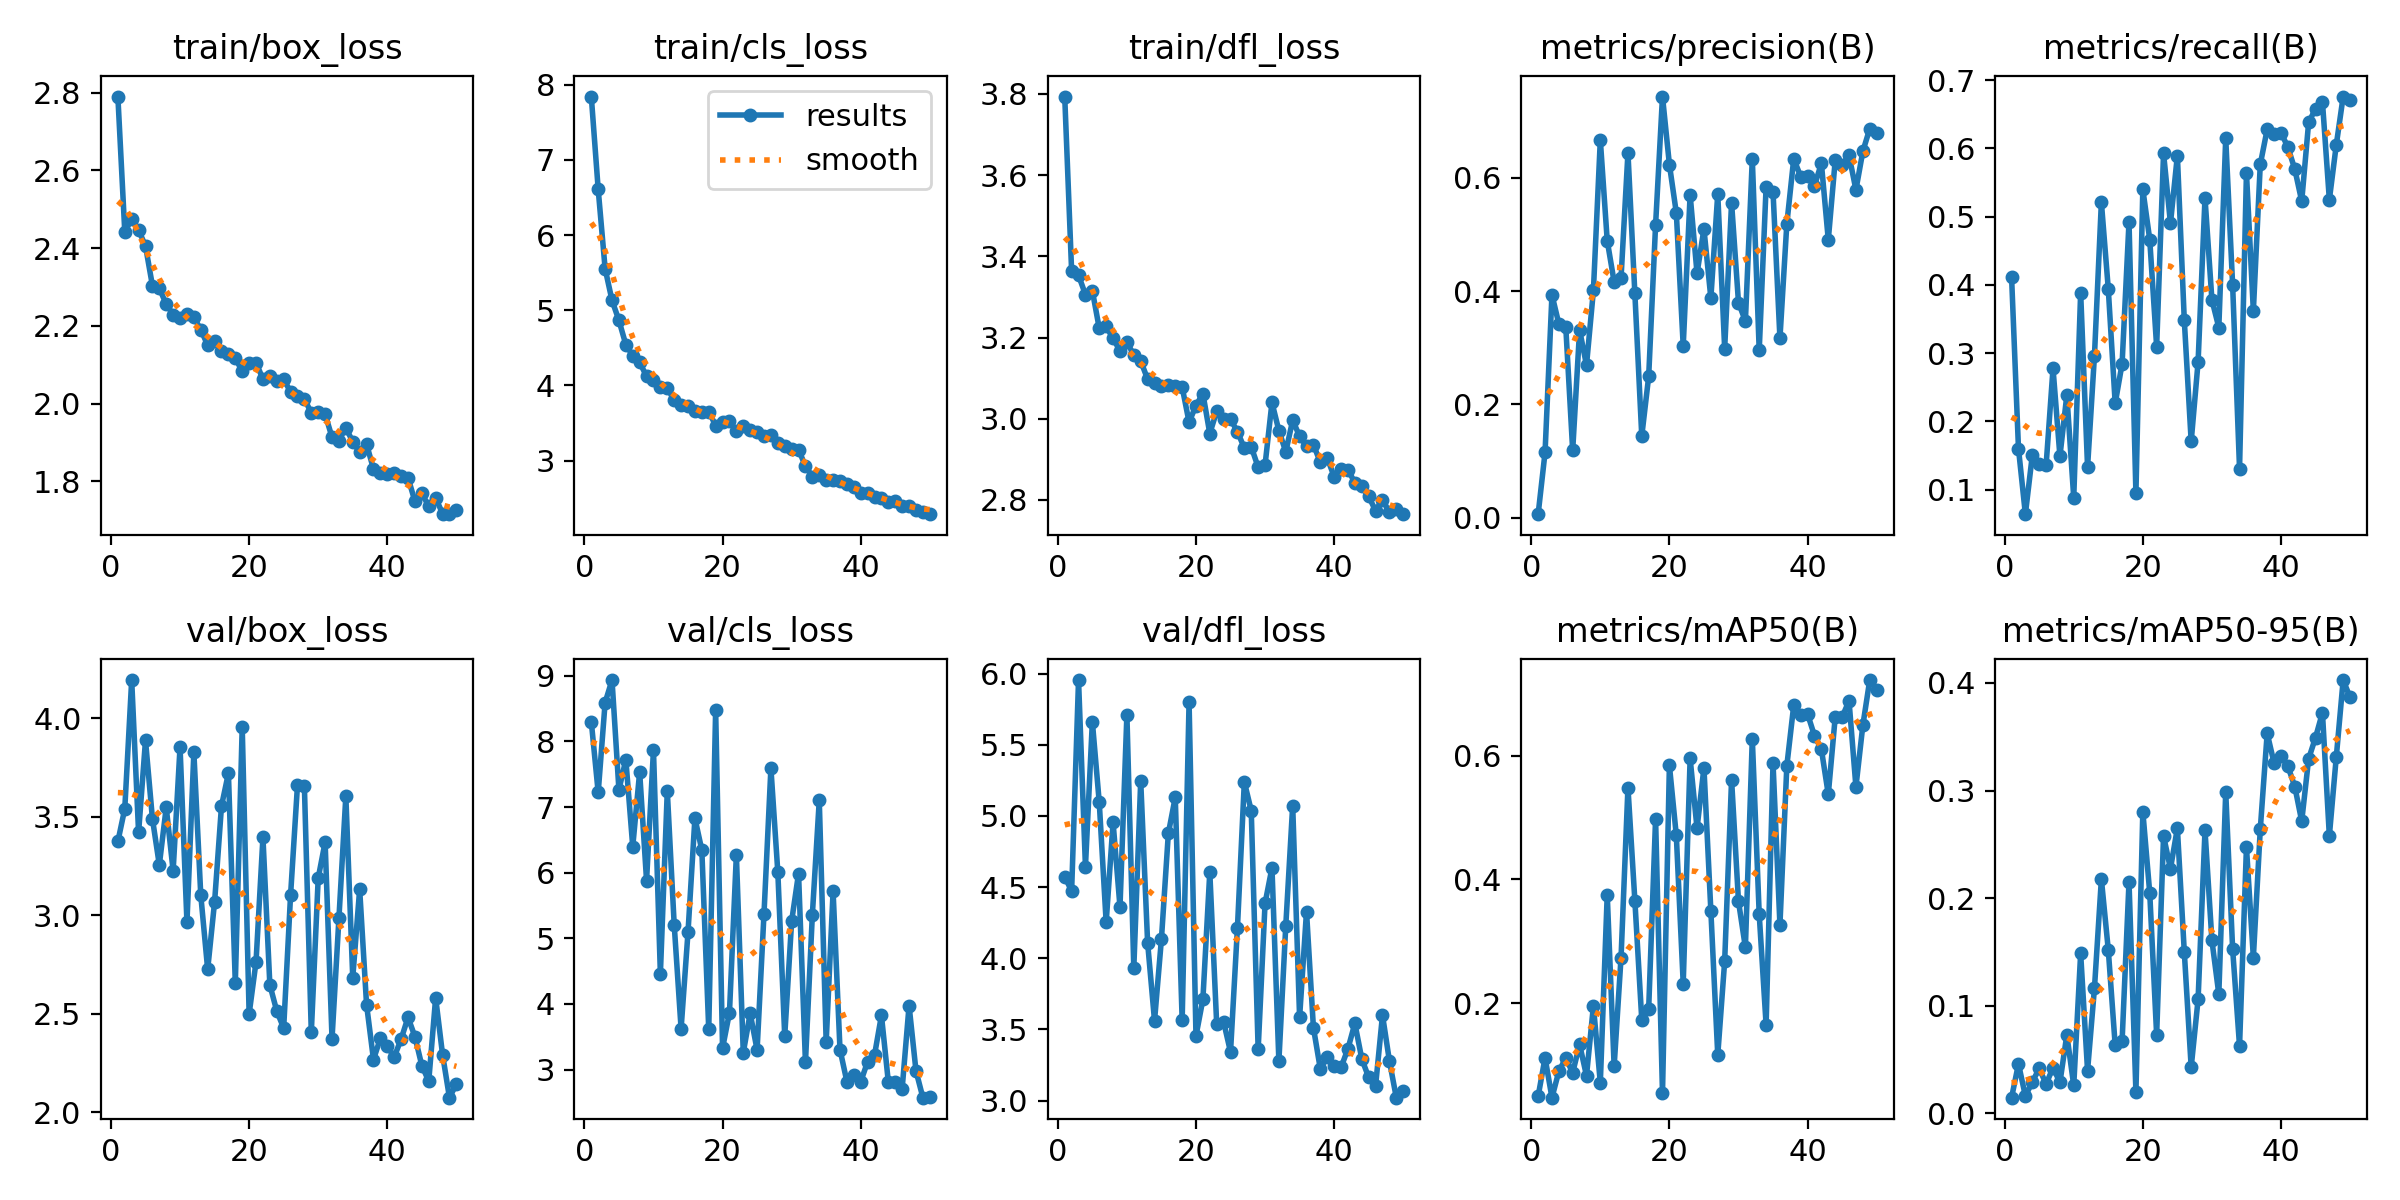

The data file committed next to this chart (first rows):
epoch, time, train/box_loss, train/cls_loss, train/dfl_loss, metrics/precision(B), metrics/recall(B), metrics/mAP50(B), metrics/mAP50-95(B), val/box_loss, val/cls_loss, val/dfl_loss, lr/pg0, lr/pg1, lr/pg2
1, 8.2, 2.79, 7.843, 3.793, 0.0065, 0.4118, 0.04935, 0.01444, 3.374, 8.301, 4.572, 0.003284, 0.003284, 0.07044
2, 14.67, 2.443, 6.607, 3.363, 0.1153, 0.1602, 0.1114, 0.04583, 3.54, 7.223, 4.471, 0.006487, 0.006487, 0.04031
3, 20.83, 2.474, 5.553, 3.353, 0.3934, 0.06419, 0.04699, 0.016, 4.194, 8.591, 5.954, 0.009557, 0.009557, 0.01005
4, 26.64, 2.447, 5.131, 3.306, 0.3418, 0.1503, 0.08988, 0.02895, 3.42, 8.936, 4.643, 0.009406, 0.009406, 0.009406
5, 33.22, 2.405, 4.864, 3.315, 0.3366, 0.1383, 0.1111, 0.0416, 3.888, 7.264, 5.661, 0.009208, 0.009208, 0.009208
6, 41.54, 2.304, 4.542, 3.222, 0.1188, 0.1358, 0.08735, 0.02716, 3.49, 7.723, 5.094, 0.00901, 0.00901, 0.00901
7, 48.05, 2.297, 4.396, 3.227, 0.3313, 0.2778, 0.1332, 0.04238, 3.255, 6.397, 4.252, 0.008812, 0.008812, 0.008812
8, 54.45, 2.256, 4.304, 3.198, 0.2692, 0.149, 0.08246, 0.02861, 3.547, 7.535, 4.954, 0.008614, 0.008614, 0.008614
9, 60.7, 2.229, 4.123, 3.167, 0.401, 0.2386, 0.1953, 0.07283, 3.225, 5.881, 4.36, 0.008416, 0.008416, 0.008416
10, 67.01, 2.22, 4.068, 3.188, 0.6663, 0.08825, 0.07116, 0.02585, 3.854, 7.87, 5.71, 0.008218, 0.008218, 0.008218
11, 73.39, 2.232, 3.976, 3.158, 0.4888, 0.3887, 0.3754, 0.1486, 2.963, 4.457, 3.929, 0.00802, 0.00802, 0.00802
12, 79.46, 2.222, 3.966, 3.142, 0.416, 0.1331, 0.0978, 0.03954, 3.827, 7.244, 5.245, 0.007822, 0.007822, 0.007822
13, 85.61, 2.19, 3.799, 3.098, 0.4233, 0.2965, 0.2737, 0.1164, 3.102, 5.209, 4.109, 0.007624, 0.007624, 0.007624
14, 91.82, 2.151, 3.733, 3.088, 0.6435, 0.521, 0.5486, 0.2176, 2.725, 3.623, 3.56, 0.007426, 0.007426, 0.007426
15, 98.16, 2.161, 3.729, 3.082, 0.3957, 0.394, 0.3659, 0.1519, 3.067, 5.094, 4.135, 0.007228, 0.007228, 0.007228
16, 104.2, 2.136, 3.654, 3.083, 0.1442, 0.2264, 0.1731, 0.06305, 3.554, 6.832, 4.876, 0.00703, 0.00703, 0.00703
17, 110.6, 2.127, 3.644, 3.079, 0.2493, 0.2846, 0.1908, 0.06706, 3.721, 6.345, 5.13, 0.006832, 0.006832, 0.006832
18, 117.5, 2.117, 3.652, 3.078, 0.5166, 0.492, 0.498, 0.215, 2.655, 3.613, 3.564, 0.006634, 0.006634, 0.006634
19, 123.3, 2.083, 3.466, 2.992, 0.7429, 0.09473, 0.05381, 0.01975, 3.955, 8.476, 5.8, 0.006436, 0.006436, 0.006436
20, 128.9, 2.106, 3.508, 3.032, 0.623, 0.54, 0.5845, 0.2804, 2.498, 3.326, 3.454, 0.006238, 0.006238, 0.006238
21, 134.9, 2.106, 3.525, 3.062, 0.5379, 0.4664, 0.4711, 0.2048, 2.763, 3.868, 3.71, 0.00604, 0.00604, 0.00604
22, 140.7, 2.063, 3.394, 2.964, 0.3031, 0.3095, 0.2316, 0.07285, 3.395, 6.272, 4.605, 0.005842, 0.005842, 0.005842
23, 146.6, 2.072, 3.464, 3.019, 0.5698, 0.5928, 0.5956, 0.2577, 2.646, 3.258, 3.536, 0.005644, 0.005644, 0.005644
24, 153.5, 2.057, 3.406, 2.999, 0.4311, 0.4902, 0.4829, 0.2273, 2.513, 3.858, 3.553, 0.005446, 0.005446, 0.005446
25, 159.8, 2.063, 3.377, 2.999, 0.5096, 0.5894, 0.5805, 0.265, 2.427, 3.3, 3.341, 0.005248, 0.005248, 0.005248
26, 166.1, 2.03, 3.32, 2.968, 0.3876, 0.3489, 0.3492, 0.1503, 3.102, 5.376, 4.211, 0.00505, 0.00505, 0.00505
27, 172.2, 2.02, 3.333, 2.928, 0.5713, 0.1706, 0.1161, 0.04278, 3.66, 7.592, 5.239, 0.004852, 0.004852, 0.004852
28, 178.3, 2.011, 3.234, 2.931, 0.2985, 0.2871, 0.2677, 0.1058, 3.654, 6.012, 5.036, 0.004654, 0.004654, 0.004654
29, 184.2, 1.977, 3.193, 2.881, 0.5556, 0.5274, 0.5614, 0.2629, 2.404, 3.512, 3.359, 0.004456, 0.004456, 0.004456
30, 190.3, 1.979, 3.15, 2.886, 0.3796, 0.3781, 0.3644, 0.1607, 3.188, 5.261, 4.386, 0.004258, 0.004258, 0.004258
31, 197.2, 1.973, 3.144, 3.04, 0.3469, 0.3375, 0.2901, 0.1107, 3.371, 5.987, 4.635, 0.00406, 0.00406, 0.00406
32, 203, 1.913, 2.926, 2.971, 0.633, 0.6148, 0.6277, 0.2985, 2.373, 3.109, 3.277, 0.003862, 0.003862, 0.003862
33, 208.4, 1.905, 2.786, 2.919, 0.2952, 0.3996, 0.3437, 0.1526, 2.985, 5.361, 4.229, 0.003664, 0.003664, 0.003664
34, 214, 1.938, 2.811, 2.997, 0.5841, 0.1309, 0.1645, 0.06244, 3.604, 7.104, 5.072, 0.003466, 0.003466, 0.003466
35, 219.7, 1.902, 2.739, 2.957, 0.5749, 0.564, 0.588, 0.2473, 2.682, 3.417, 3.584, 0.003268, 0.003268, 0.003268
36, 225.4, 1.875, 2.736, 2.932, 0.3166, 0.3618, 0.3265, 0.1447, 3.132, 5.718, 4.328, 0.00307, 0.00307, 0.00307
37, 231.1, 1.896, 2.721, 2.936, 0.5187, 0.5764, 0.584, 0.2639, 2.546, 3.306, 3.512, 0.002872, 0.002872, 0.002872
38, 237, 1.832, 2.694, 2.893, 0.6332, 0.6277, 0.6818, 0.3532, 2.267, 2.816, 3.221, 0.002674, 0.002674, 0.002674
39, 242.8, 1.822, 2.651, 2.904, 0.6019, 0.6209, 0.6664, 0.3255, 2.375, 2.918, 3.308, 0.002476, 0.002476, 0.002476
40, 248.6, 1.819, 2.563, 2.857, 0.6032, 0.6231, 0.6675, 0.332, 2.334, 2.814, 3.245, 0.002278, 0.002278, 0.002278
41, 254.7, 1.822, 2.563, 2.876, 0.5854, 0.6016, 0.6324, 0.3225, 2.28, 3.122, 3.232, 0.00208, 0.00208, 0.00208
42, 260.9, 1.815, 2.515, 2.874, 0.6253, 0.5694, 0.6105, 0.3037, 2.37, 3.222, 3.364, 0.001882, 0.001882, 0.001882
43, 266.6, 1.809, 2.503, 2.842, 0.4902, 0.5226, 0.5376, 0.2715, 2.481, 3.827, 3.542, 0.001684, 0.001684, 0.001684
44, 272.3, 1.748, 2.444, 2.833, 0.6302, 0.6378, 0.6624, 0.3295, 2.383, 2.809, 3.293, 0.001486, 0.001486, 0.001486
45, 278.2, 1.769, 2.462, 2.809, 0.6225, 0.658, 0.6624, 0.3493, 2.236, 2.81, 3.162, 0.001288, 0.001288, 0.001288
46, 283.9, 1.736, 2.4, 2.774, 0.6392, 0.6682, 0.689, 0.3724, 2.158, 2.712, 3.104, 0.00109, 0.00109, 0.00109
47, 289.7, 1.757, 2.398, 2.801, 0.5784, 0.5247, 0.5496, 0.2578, 2.58, 3.976, 3.6, 0.000892, 0.000892, 0.000892
48, 295.5, 1.717, 2.34, 2.77, 0.6462, 0.6048, 0.6491, 0.3309, 2.292, 2.981, 3.279, 0.000694, 0.000694, 0.000694
49, 301.4, 1.715, 2.321, 2.779, 0.6863, 0.6758, 0.7225, 0.4027, 2.073, 2.573, 3.02, 0.000496, 0.000496, 0.000496
50, 307.2, 1.725, 2.286, 2.765, 0.6793, 0.6715, 0.7067, 0.3866, 2.143, 2.584, 3.067, 0.000298, 0.000298, 0.000298
